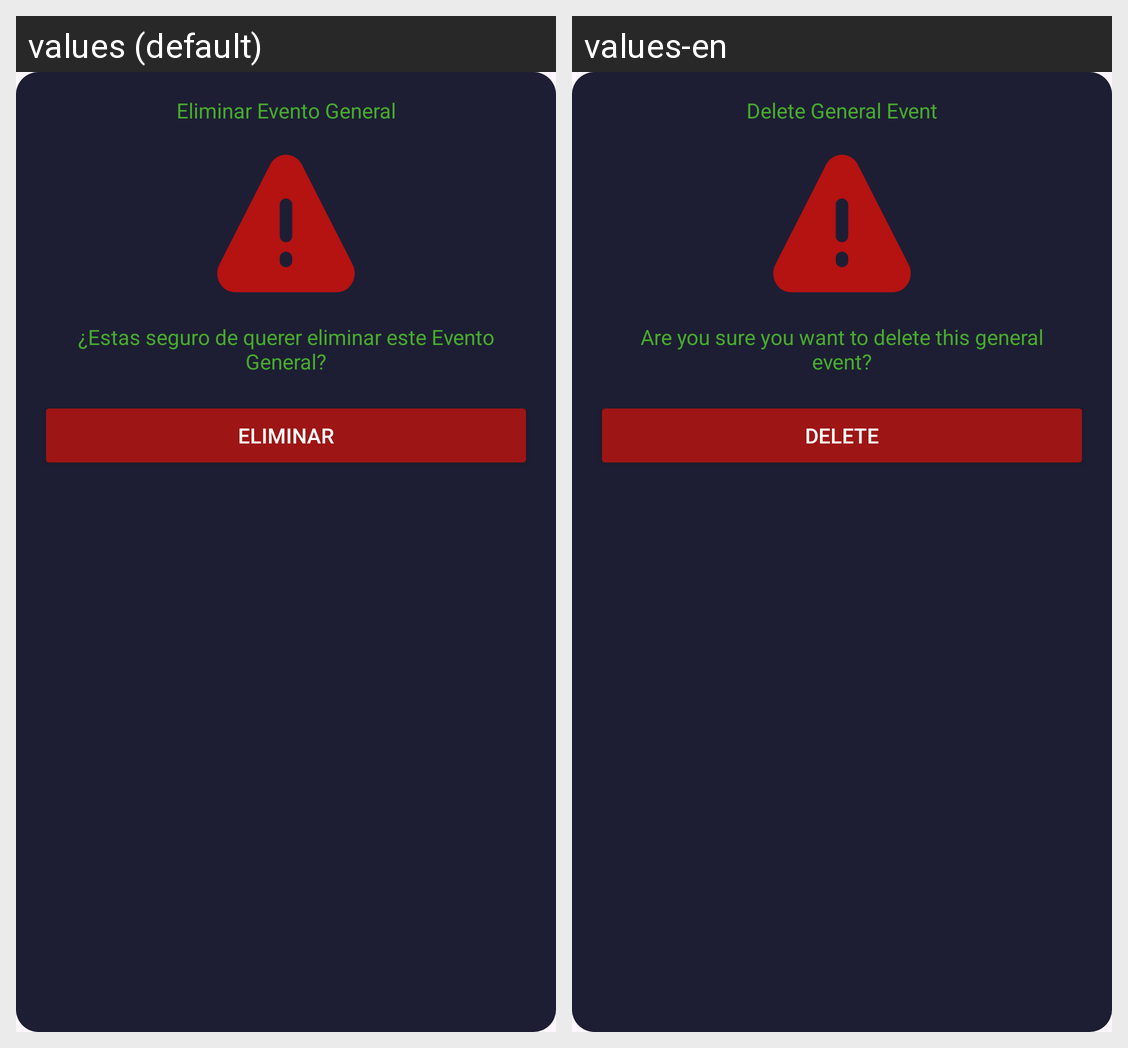

Translations of the strings shown on this Android screen, per locale in the grid:
Android screen res/layout/dialog_delete_event_general.xml rendered under 2 locales, left to right: values (default), values-en. Device: Nexus 5 (rendered at 1080×1920; each locale shown at half size, 540×960, under a caption strip naming it); theme Theme.TfmMobile.
Strings drawn on this screen, with the default value and each locale's value (text and hints the layout hard-codes, and strings that could not be matched under every locale, appear in the picture but are not listed):

deleteEventGeneralTitle
  values: Eliminar Evento General
  values-en: Delete General Event

deleteEventGeneralTitleQuestion
  values: ¿Estas seguro de querer eliminar este Evento General?
  values-en: Are you sure you want to delete this general event?

delete
  values: Eliminar
  values-en: Delete
